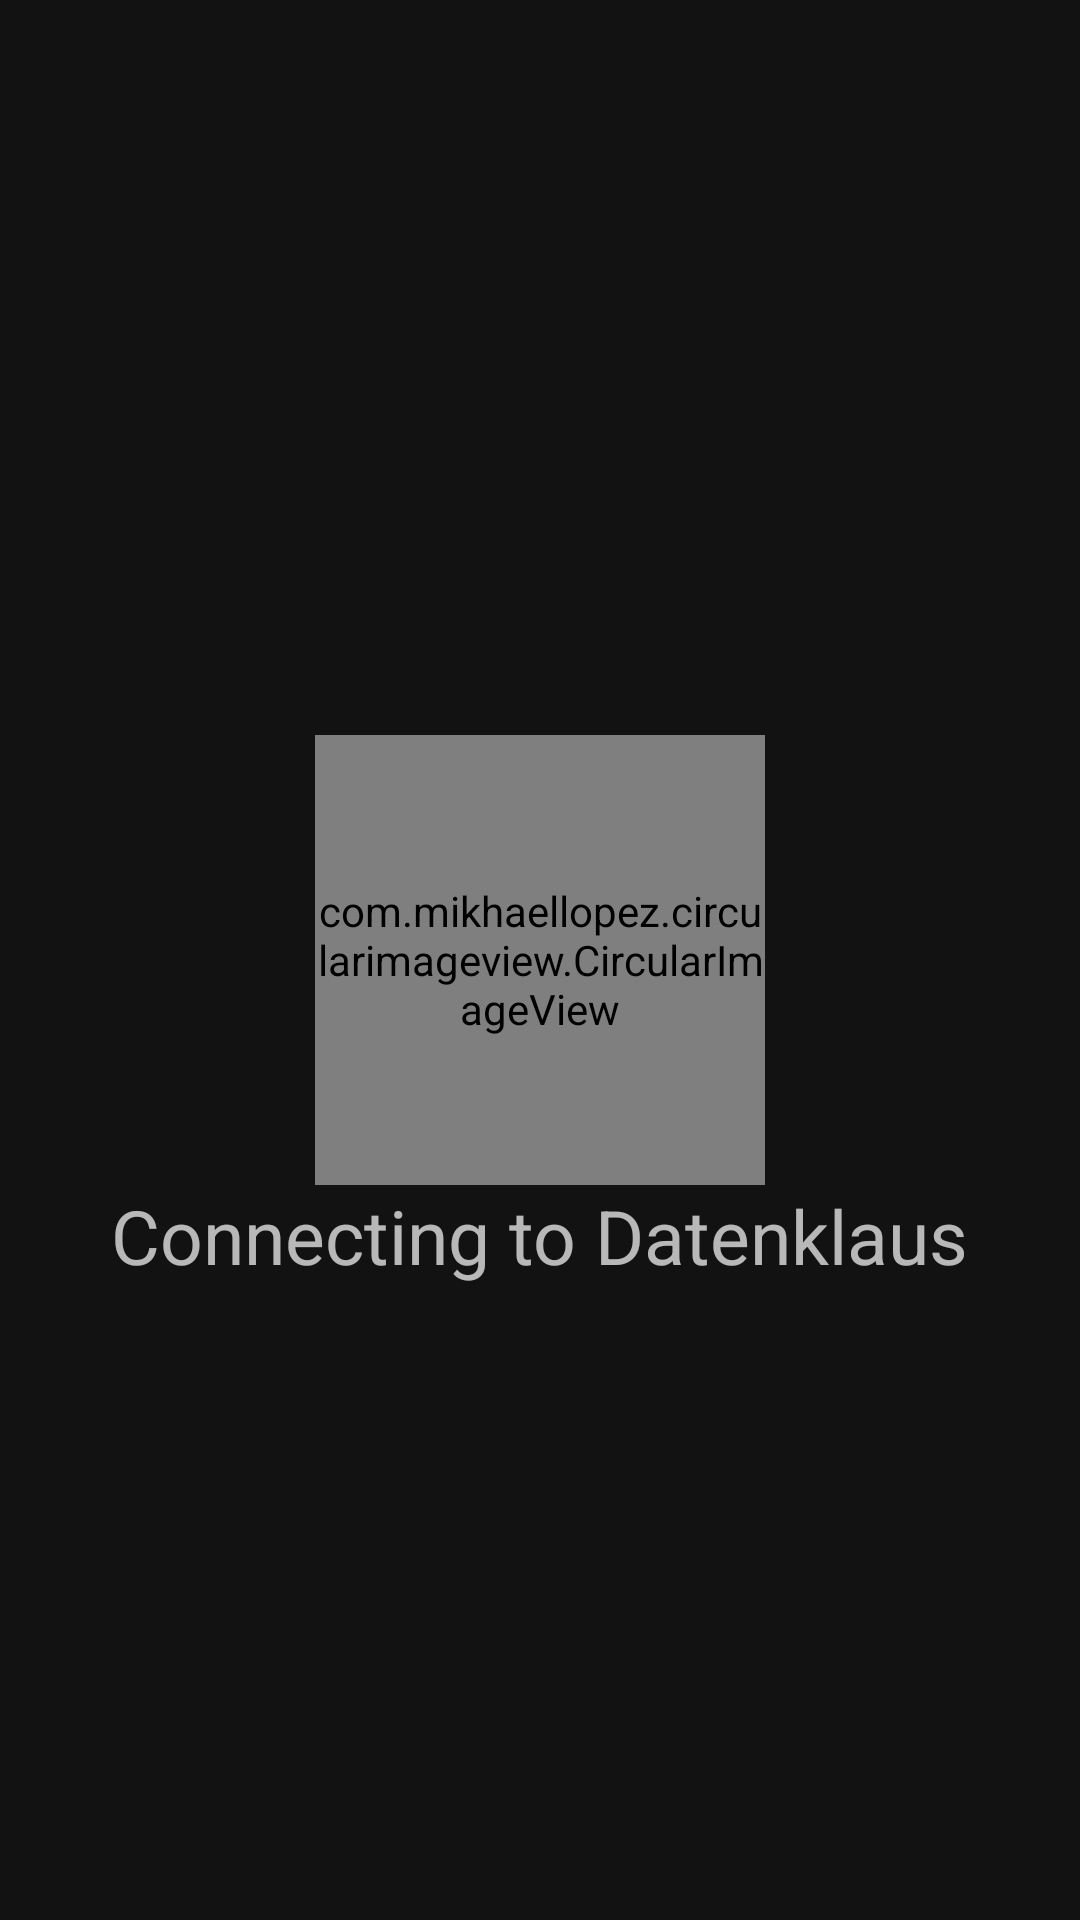

Reconstruct the res/layout file that produces this screen, plus the resources it refers to.
<!-- AndroidManifest.xml: application theme Theme.MaterialComponents.NoActionBar -->
<!-- res/layout/fragment_connecting.xml -->
<?xml version="1.0" encoding="utf-8"?>
<androidx.constraintlayout.widget.ConstraintLayout xmlns:android="http://schemas.android.com/apk/res/android"
    xmlns:app="http://schemas.android.com/apk/res-auto"
    android:layout_width="match_parent"
    android:layout_height="match_parent">

    <com.mikhaellopez.circularimageview.CircularImageView
        android:id="@+id/imageView"
        android:layout_width="150dp"
        android:layout_height="150dp"
        android:src="@drawable/surfer"
        app:civ_border_color="#3f51b5"
        app:civ_border_width="4dp"
        app:civ_shadow="true"
        app:civ_shadow_color="#3f51b5"
        app:civ_shadow_radius="10"
        app:layout_constraintBottom_toBottomOf="parent"
        app:layout_constraintEnd_toEndOf="parent"
        app:layout_constraintStart_toStartOf="parent"
        app:layout_constraintTop_toTopOf="parent" />

    <TextView
        android:id="@+id/textView"
        android:layout_width="wrap_content"
        android:layout_height="wrap_content"
        android:text="@string/connecting"
        android:textSize="25sp"
        app:layout_constraintEnd_toEndOf="parent"
        app:layout_constraintStart_toStartOf="parent"
        app:layout_constraintTop_toBottomOf="@+id/imageView" />


</androidx.constraintlayout.widget.ConstraintLayout>
<!-- resources referenced by this layout -->
<resources>
  <!-- drawable surfer: jpg bitmap (drawable, 59402 bytes) -->
  <string name="connecting">Connecting to Datenklaus</string>
</resources>
